Run: headless pygame with SDL's dummy video driver; simulated clock (each Clock.tick advances the game by its frame time, no real sleeping); random seed 0; keys injected as events and as key.get_pressed() state; no mouse input.
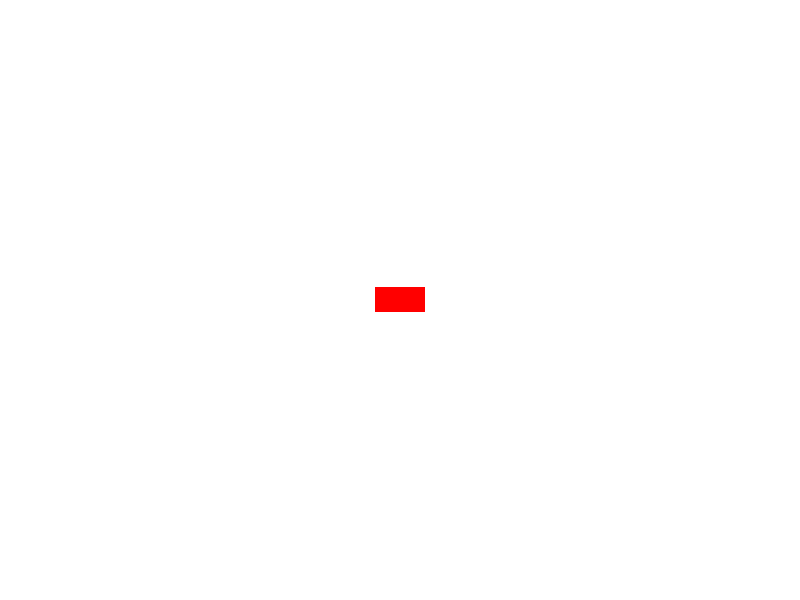
Frame 1 of 4 · flips 1–60 · no input
Frame 2 of 4 · flips 61–180 · tapped SPACE, RETURN · held RIGHT (→), D · screen unchanged from frame 1, image omitted
Frame 3 of 4 · flips 181–300 · held DOWN (↓), S · screen unchanged from frame 2, image omitted
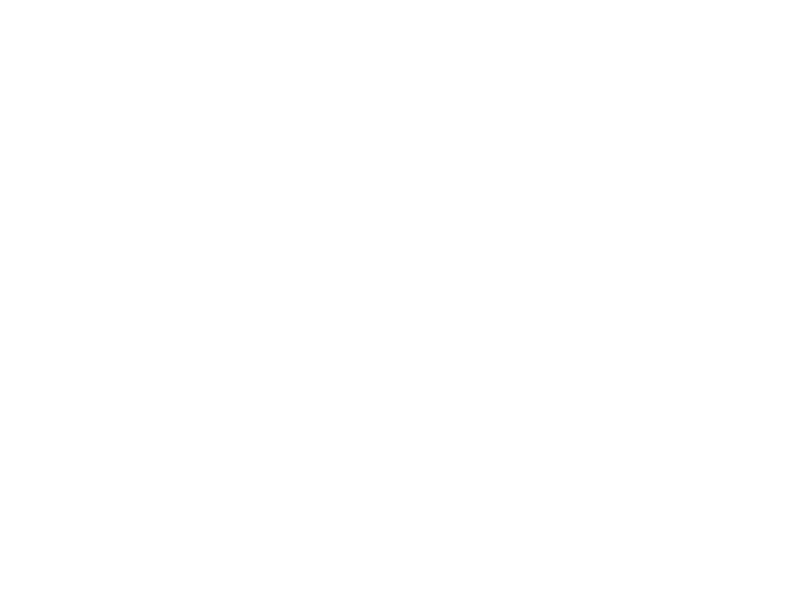
Frame 4 of 4 · flips 301–420 · held LEFT (←), A, UP (↑), W

The pygame program that drew these frames:

import pygame
import math

pygame.init()
screen = pygame.display.set_mode((800, 600))
pygame.display.set_caption("Self Driving Car AI")

clock = pygame.time.Clock()

# car coordinates
x = 375
y = 287.5

angle = 90
speed = 3

running = True
while running:

    for event in pygame.event.get():
        if event.type == pygame.QUIT:
            running = False

    keys = pygame.key.get_pressed()

    if keys[pygame.K_UP]:
        x += speed * math.cos(math.radians(angle))
        y -= speed * math.sin(math.radians(angle))

    screen.fill((255, 255, 255))

    # car represented by a rectangle
    pygame.draw.rect(screen, "red", [x, y, 50, 25], 0)

    pygame.display.flip()
    clock.tick(60)

pygame.quit()
